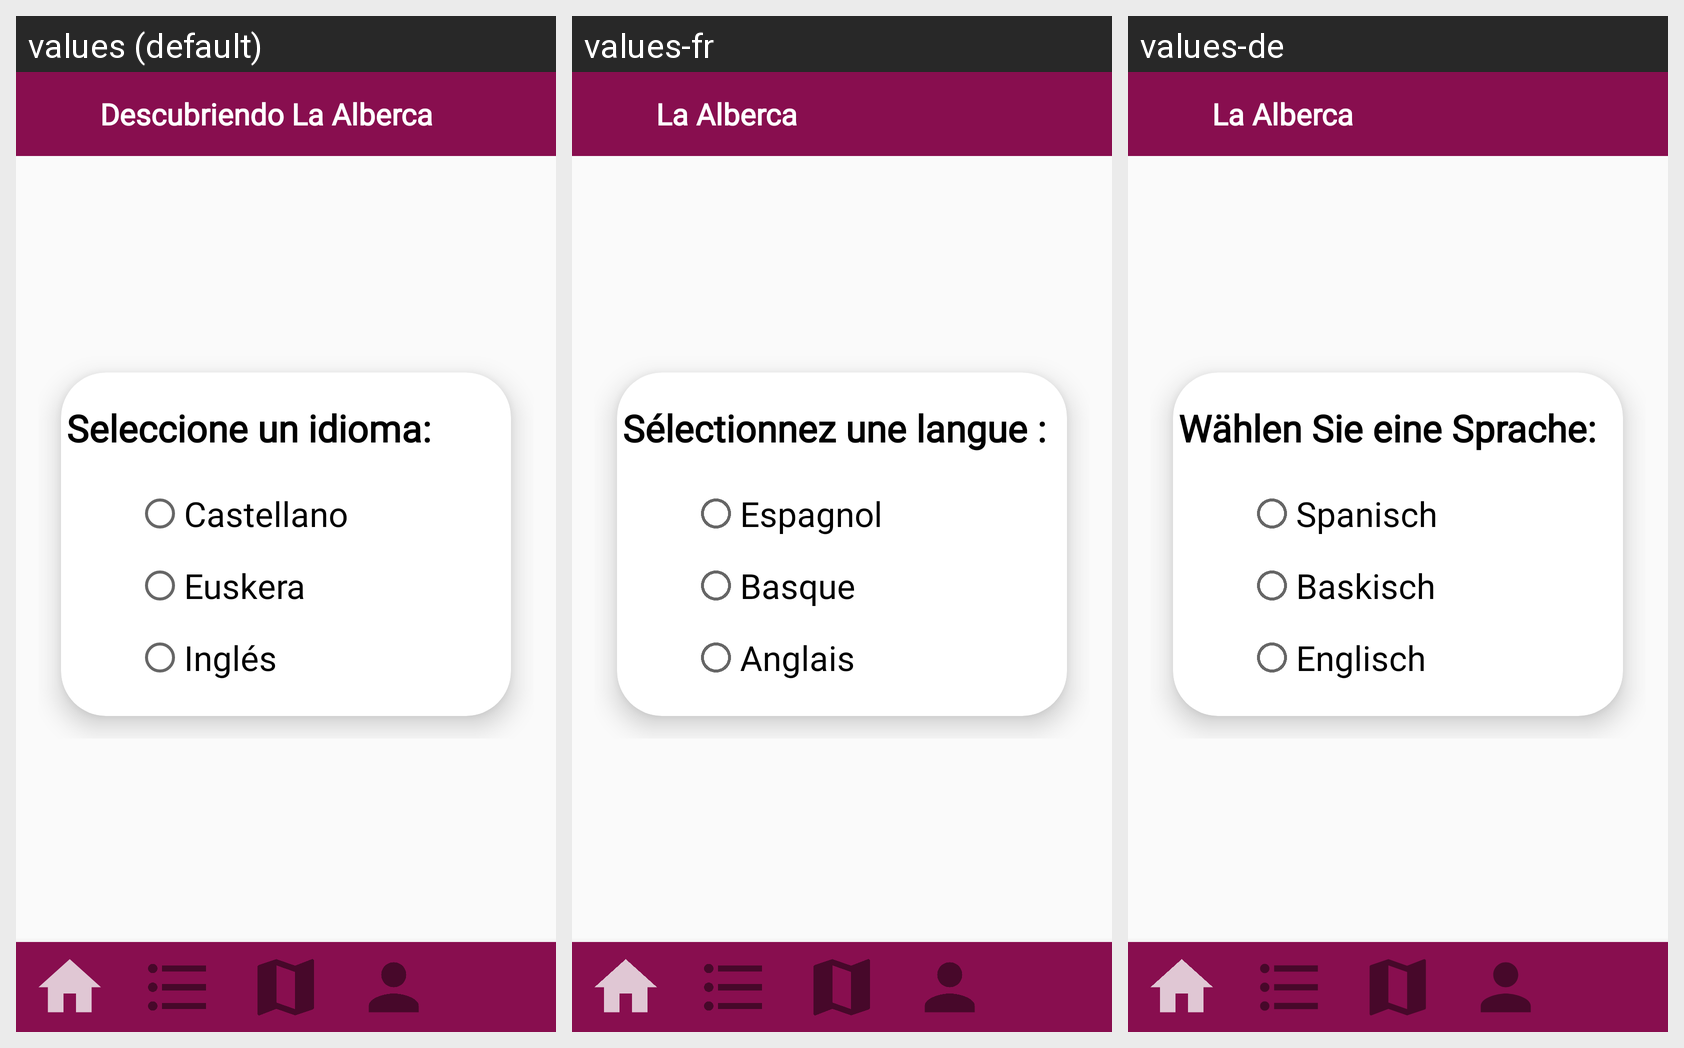

The Android screen above is rendered under several locales of the same app. Produce the string resources it draws, with the default and per-locale values.
Android screen res/layout/activity_idiomas.xml rendered under 3 locales, left to right: values (default), values-fr, values-de. Device: Nexus 5 (rendered at 1080×1920; each locale shown at half size, 540×960, under a caption strip naming it); theme Theme.AppCompat.Light.NoActionBar.
Other locales in the repository, not shown: values-ca, values-en, values-eu.
Strings drawn on this screen, with the default value and each locale's value (text and hints the layout hard-codes, and strings that could not be matched under every locale, appear in the picture but are not listed):

app_name
  values: Descubriendo La Alberca
  values-fr: La Alberca
  values-de: La Alberca

seleccione_un_idioma
  values: Seleccione un idioma:
  values-fr: Sélectionnez une langue :
  values-de: Wählen Sie eine Sprache:

castellano
  values: Castellano
  values-fr: Espagnol
  values-de: Spanisch

euskera
  values: Euskera
  values-fr: Basque
  values-de: Baskisch

ingles
  values: Inglés
  values-fr: Anglais
  values-de: Englisch
